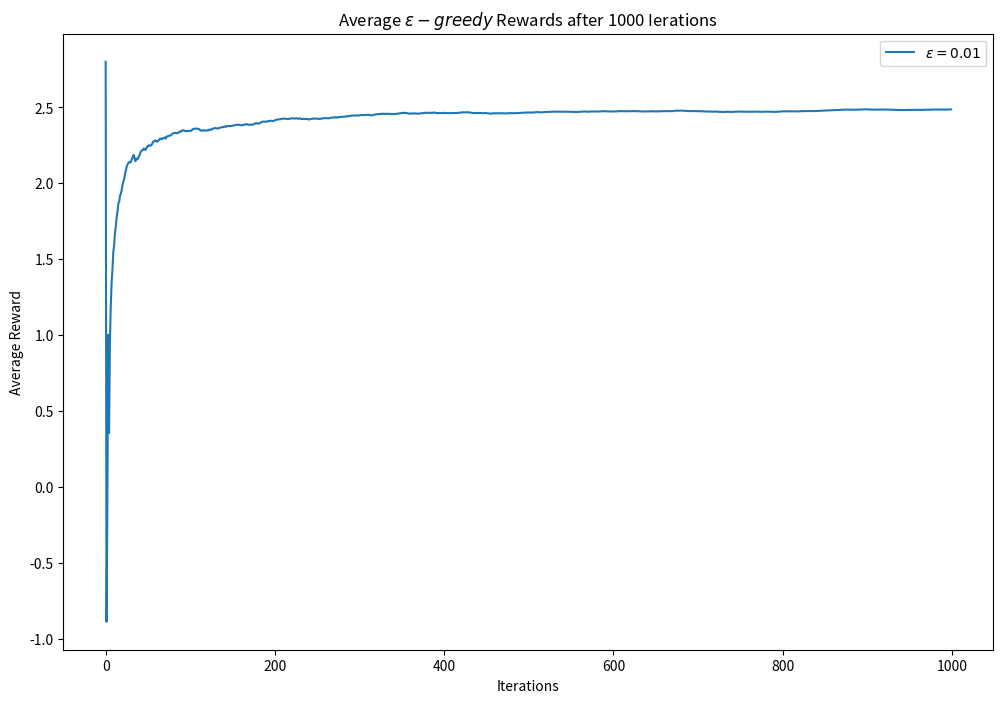

Reproduce this figure in Python.
"""
Environment for the multi-armed bandit problem
"""
import numpy as np
import matplotlib.pyplot as plt


class epsilon_bandit_env:
    """
    Initialize the multi-arm bandit environment.

    :params:
    r_mean: takes a list of reward mean
    r_stddev: takes a list of reward standard deviation
    epsilon: takes a particular epsilon
    iters: takes number of iterations
    """

    def __init__(self, r_mean, r_stddev, epsilon, iters):
        if len(r_mean) != len(r_stddev):
            raise ValueError(
                "Reward distribution parameters (mean and variance) must be of the same length"
            )

        if any(r <= 0 for r in r_stddev):
            raise ValueError("Standard deviation in rewards must all be greater than 0")

        self.n = len(r_mean)
        self.r_mean = r_mean
        self.r_stddev = r_stddev
        self.step = 0  # step count
        self.epsilon = epsilon
        self.iters = iters
        # Step count for each arm
        self.k_step = np.zeros(self.n)
        # Total mean reward
        self.mean_reward = 0
        self.reward = np.zeros(iters)
        # Mean reward for each arm
        self.k_reward = np.full(self.n, 5)

    def pull(self, index_arm):
        """
        Performs the action of pulling the arm/lever of the selected bandit

        :inputs:
        index_arm: the index of the arm/level to be pulled

        :outputs:
        reward: the reward obtained by pulling tht arm (sampled from their corresponding Gaussian distribution)
        """
        reward = np.random.normal(self.r_mean[index_arm], self.r_stddev[index_arm])
        return reward

    def choose(self):
        """
        Performs the choosing of action
        """
        p = np.random.uniform()
        if self.epsilon == 0 and self.step == 0:
            a = np.random.choice(self.n)
        elif p <= self.epsilon:
            # Randomly select an action
            a = np.random.choice(self.n)
        else:
            # Take greedy action
            a = np.argmax(self.k_reward)
        return a

    def update(self, index_arm):
        """
        Updates the reward, step and arm_index's step
        """
        # Update counts
        self.step += 1
        self.k_step[index_arm] += 1
        reward = self.pull(index_arm)

        # Update total
        self.mean_reward = self.mean_reward + (reward - self.mean_reward) / self.step

        # Update results for index_arm
        self.k_reward[index_arm] = (
            self.k_reward[index_arm]
            + (reward - self.k_reward[index_arm]) / self.k_step[index_arm]
        )

    def run(self):
        for i in range(self.iters):
            index_arm = self.choose()
            self.update(index_arm)
            self.reward[i] = self.mean_reward


if __name__ == "__main__":
    # driver code
    true_means = [2.5, -3.5, 1.0, 5.0, -2.5]
    true_stds = [0.33, 1.0, 0.66, 1.98, 1.65]
    iters = 1000
    # Run experiments
    # Initialize bandits
    eps_01_bandit = epsilon_bandit_env(true_means, true_stds, 0.0, iters)
    # Run experiments
    eps_01_bandit.run()

    plt.figure(figsize=(12, 8))
    plt.plot(eps_01_bandit.reward, label="$\epsilon=0.01$")
    plt.legend(loc="best")
    plt.xlabel("Iterations")
    plt.ylabel("Average Reward")
    plt.title("Average $\epsilon-greedy$ Rewards after " + str(iters) + " Ierations")
    plt.show()
